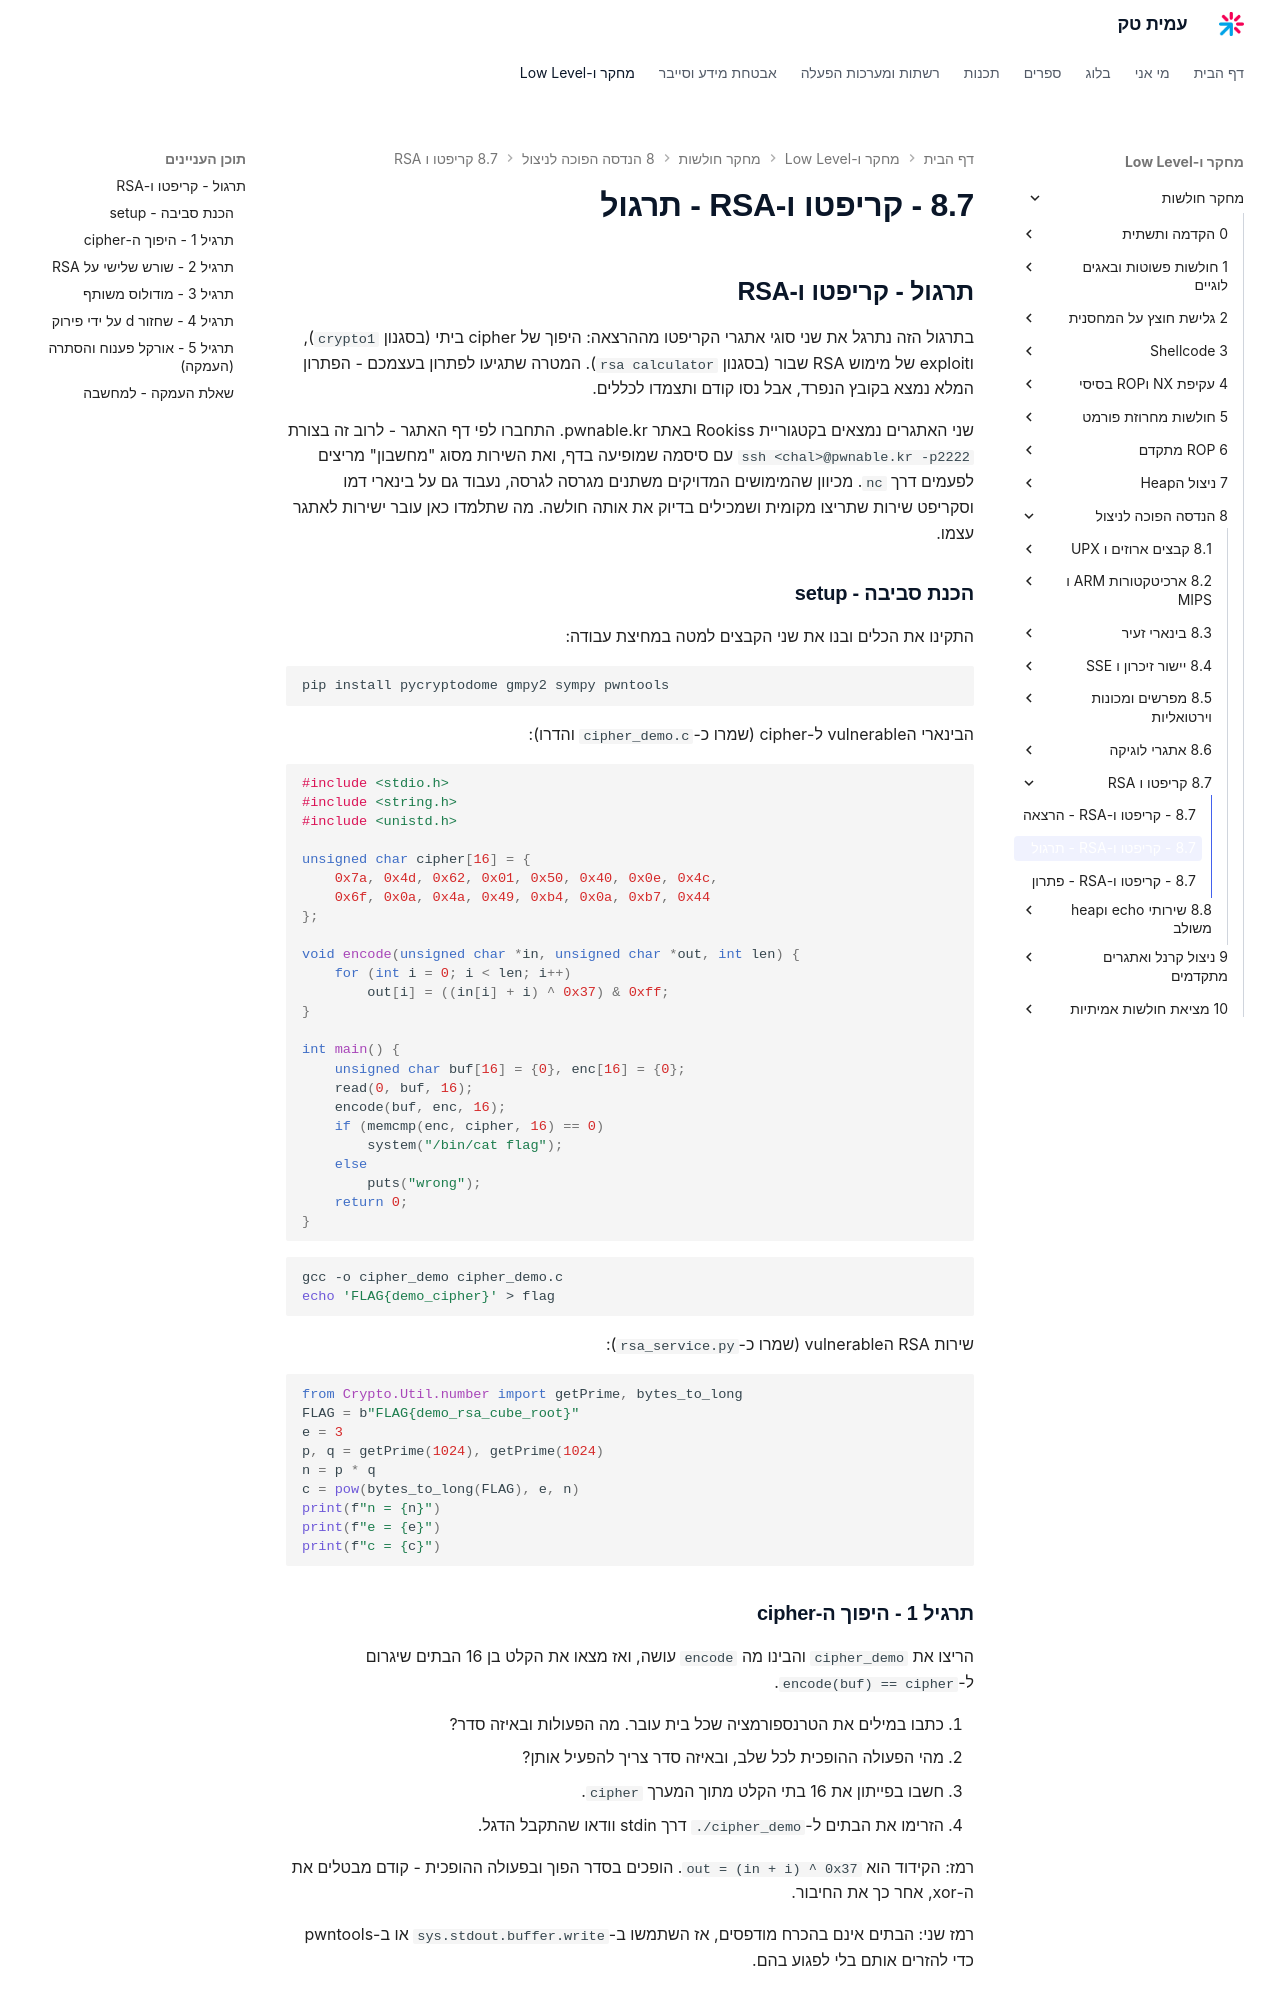

repository: AmitPinchasi/amittech · page: מחקר-חולשות/8 - הנדסה הפוכה לניצול/8.7 - קריפטו ו-RSA/8.7 - קריפטו ו-RSA - תרגול/index.html · generator: mkdocs

## תרגול - קריפטו ו-RSA

בתרגול הזה נתרגל את שני סוגי אתגרי הקריפטו מההרצאה: היפוך של cipher ביתי (בסגנון `crypto1`), וexploit של מימוש RSA שבור (בסגנון `rsa calculator`). המטרה שתגיעו לפתרון בעצמכם - הפתרון המלא נמצא בקובץ הנפרד, אבל נסו קודם ותצמדו לכללים.

שני האתגרים נמצאים בקטגוריית Rookiss באתר pwnable.kr. התחברו לפי דף האתגר - לרוב זה בצורת `ssh <chal>@pwnable.kr -p2222` עם סיסמה שמופיעה בדף, ואת השירות מסוג "מחשבון" מריצים לפעמים דרך `nc`. מכיוון שהמימושים המדויקים משתנים מגרסה לגרסה, נעבוד גם על בינארי דמו וסקריפט שירות שתריצו מקומית ושמכילים בדיוק את אותה חולשה. מה שתלמדו כאן עובר ישירות לאתגר עצמו.

### הכנת סביבה - setup

התקינו את הכלים ובנו את שני הקבצים למטה במחיצת עבודה:

```bash
pip install pycryptodome gmpy2 sympy pwntools
```

הבינארי הvulnerable ל-cipher (שמרו כ-`cipher_demo.c` והדרו):

```c
#include <stdio.h>
#include <string.h>
#include <unistd.h>

unsigned char cipher[16] = {
    0x7a, 0x4d, 0x62, 0x01, 0x50, 0x40, 0x0e, 0x4c,
    0x6f, 0x0a, 0x4a, 0x49, 0xb4, 0x0a, 0xb7, 0x44
};

void encode(unsigned char *in, unsigned char *out, int len) {
    for (int i = 0; i < len; i++)
        out[i] = ((in[i] + i) ^ 0x37) & 0xff;
}

int main() {
    unsigned char buf[16] = {0}, enc[16] = {0};
    read(0, buf, 16);
    encode(buf, enc, 16);
    if (memcmp(enc, cipher, 16) == 0)
        system("/bin/cat flag");
    else
        puts("wrong");
    return 0;
}
```

```bash
gcc -o cipher_demo cipher_demo.c
echo 'FLAG{demo_cipher}' > flag
```

שירות RSA הvulnerable (שמרו כ-`rsa_service.py`):

```python
from Crypto.Util.number import getPrime, bytes_to_long
FLAG = b"FLAG{demo_rsa_cube_root}"
e = 3
p, q = getPrime(1024), getPrime(1024)
n = p * q
c = pow(bytes_to_long(FLAG), e, n)
print(f"n = {n}")
print(f"e = {e}")
print(f"c = {c}")
```

### תרגיל 1 - היפוך ה-cipher

הריצו את `cipher_demo` והבינו מה `encode` עושה, ואז מצאו את הקלט בן 16 הבתים שיגרום ל-`encode(buf) == cipher`.

1. כתבו במילים את הטרנספורמציה שכל בית עובר. מה הפעולות ובאיזה סדר?
2. מהי הפעולה ההופכית לכל שלב, ובאיזה סדר צריך להפעיל אותן?
3. חשבו בפייתון את 16 בתי הקלט מתוך המערך `cipher`.
4. הזרימו את הבתים ל-`./cipher_demo` דרך stdin וודאו שהתקבל הדגל.

רמז: הקידוד הוא `out = (in + i) ^ 0x37`. הופכים בסדר הפוך ובפעולה ההופכית - קודם מבטלים את ה-xor, אחר כך את החיבור.

רמז שני: הבתים אינם בהכרח מודפסים, אז השתמשו ב-`sys.stdout.buffer.write` או ב-pwntools כדי להזרים אותם בלי לפגוע בהם.
